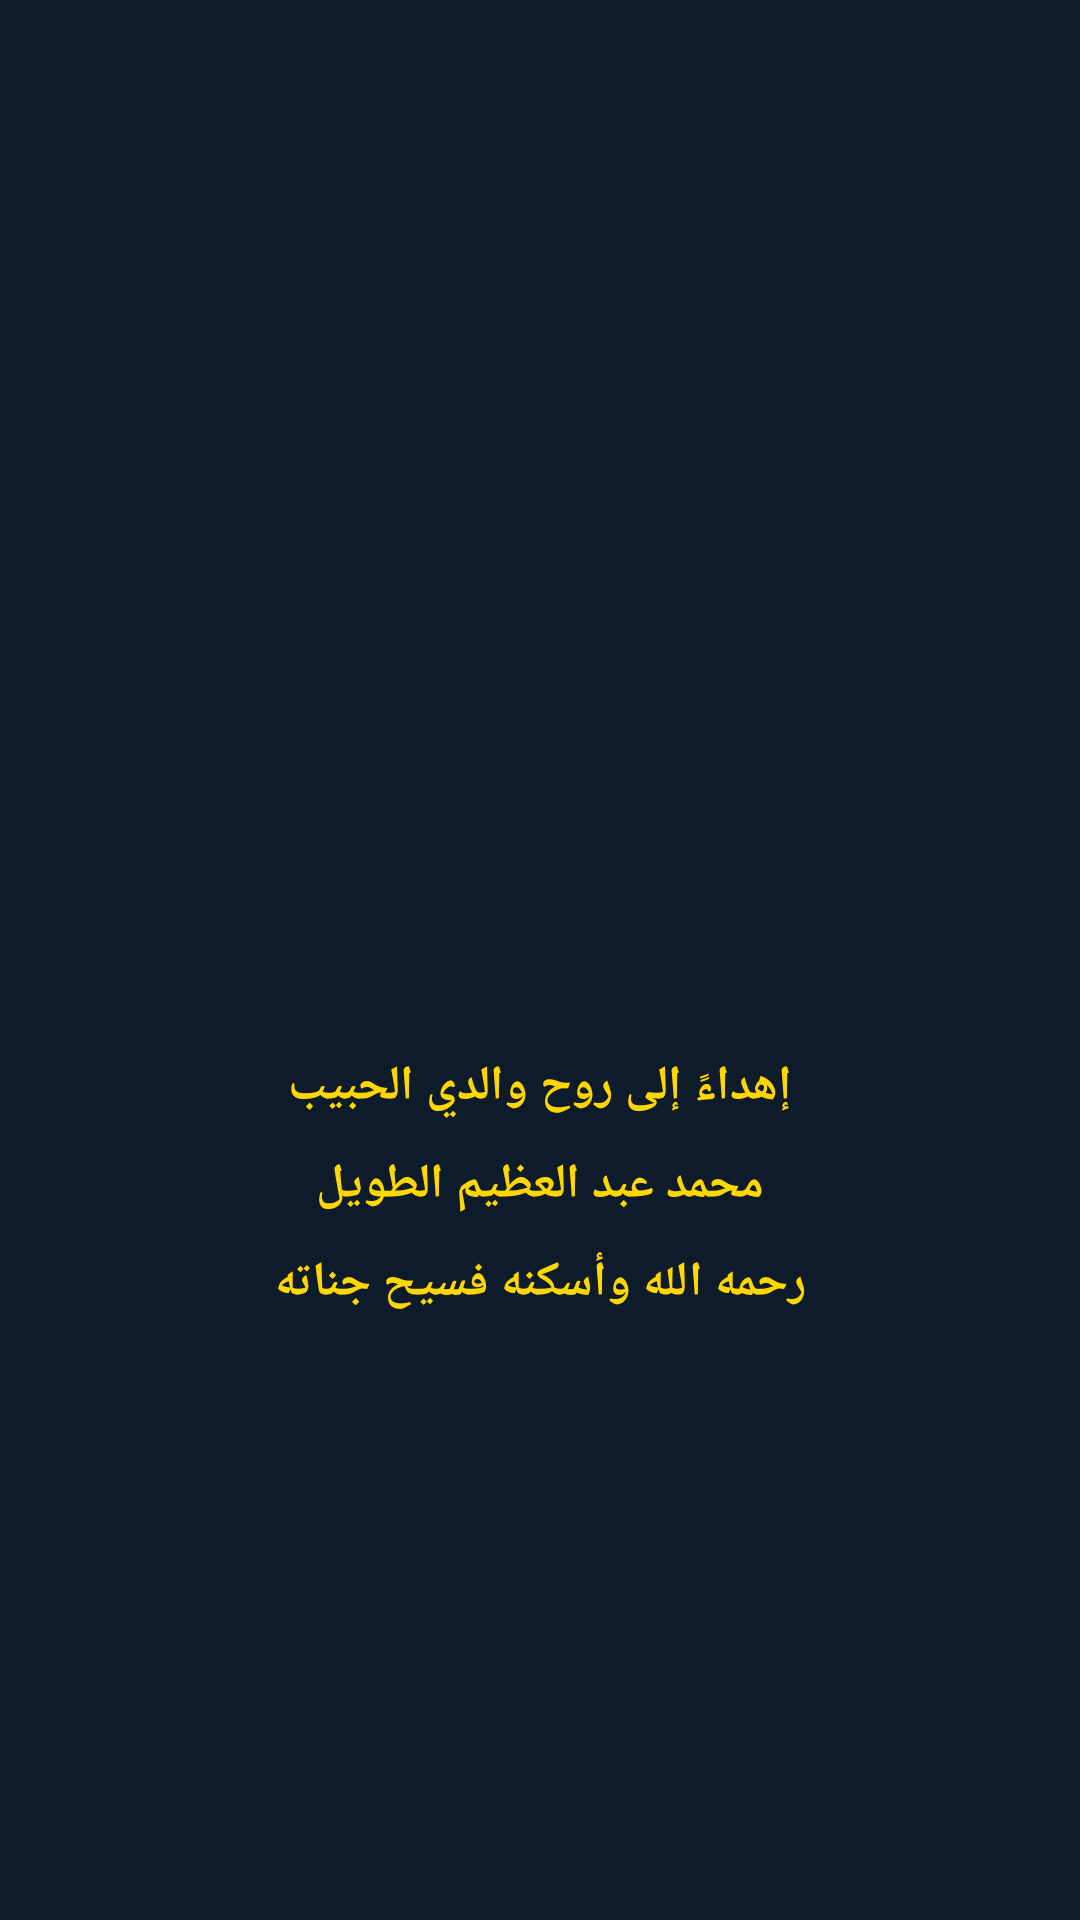

The Android layout XML behind this screen, and the referenced resources:
<!-- AndroidManifest.xml: application theme AppTheme -->
<!-- res/layout/dedication_layout.xml -->
<?xml version="1.0" encoding="utf-8"?>
<LinearLayout xmlns:android="http://schemas.android.com/apk/res/android"
    android:layout_width="match_parent"
    android:layout_height="wrap_content"
    android:orientation="vertical"
    android:gravity="center"
    android:padding="16dp"
    android:background="#0D1B2A">

    <ImageView
        android:layout_width="150dp"
        android:layout_height="150dp"
        android:src="@drawable/father_photo"
        android:scaleType="centerCrop"/>

    <TextView
        android:layout_width="match_parent"
        android:layout_height="wrap_content"
        android:text="إهداءً إلى روح والدي الحبيب&#10;محمد عبد العظيم الطويل&#10;رحمه الله وأسكنه فسيح جناته"
        android:textColor="#FFD700"
        android:textSize="16sp"
        android:textStyle="bold"
        android:gravity="center"
        android:padding="12dp"
        android:lineSpacingMultiplier="1.5"/>

</LinearLayout>
<!-- resources referenced by this layout -->
<resources>
  <style name="AppTheme" parent="AppBaseTheme">
          <item name="android:windowBackground">@color/page_background</item>
      </style>
  <style name="AppBaseTheme" parent="Theme.AppCompat">
      </style>
  <color name="page_background">#0B1120</color>
</resources>
